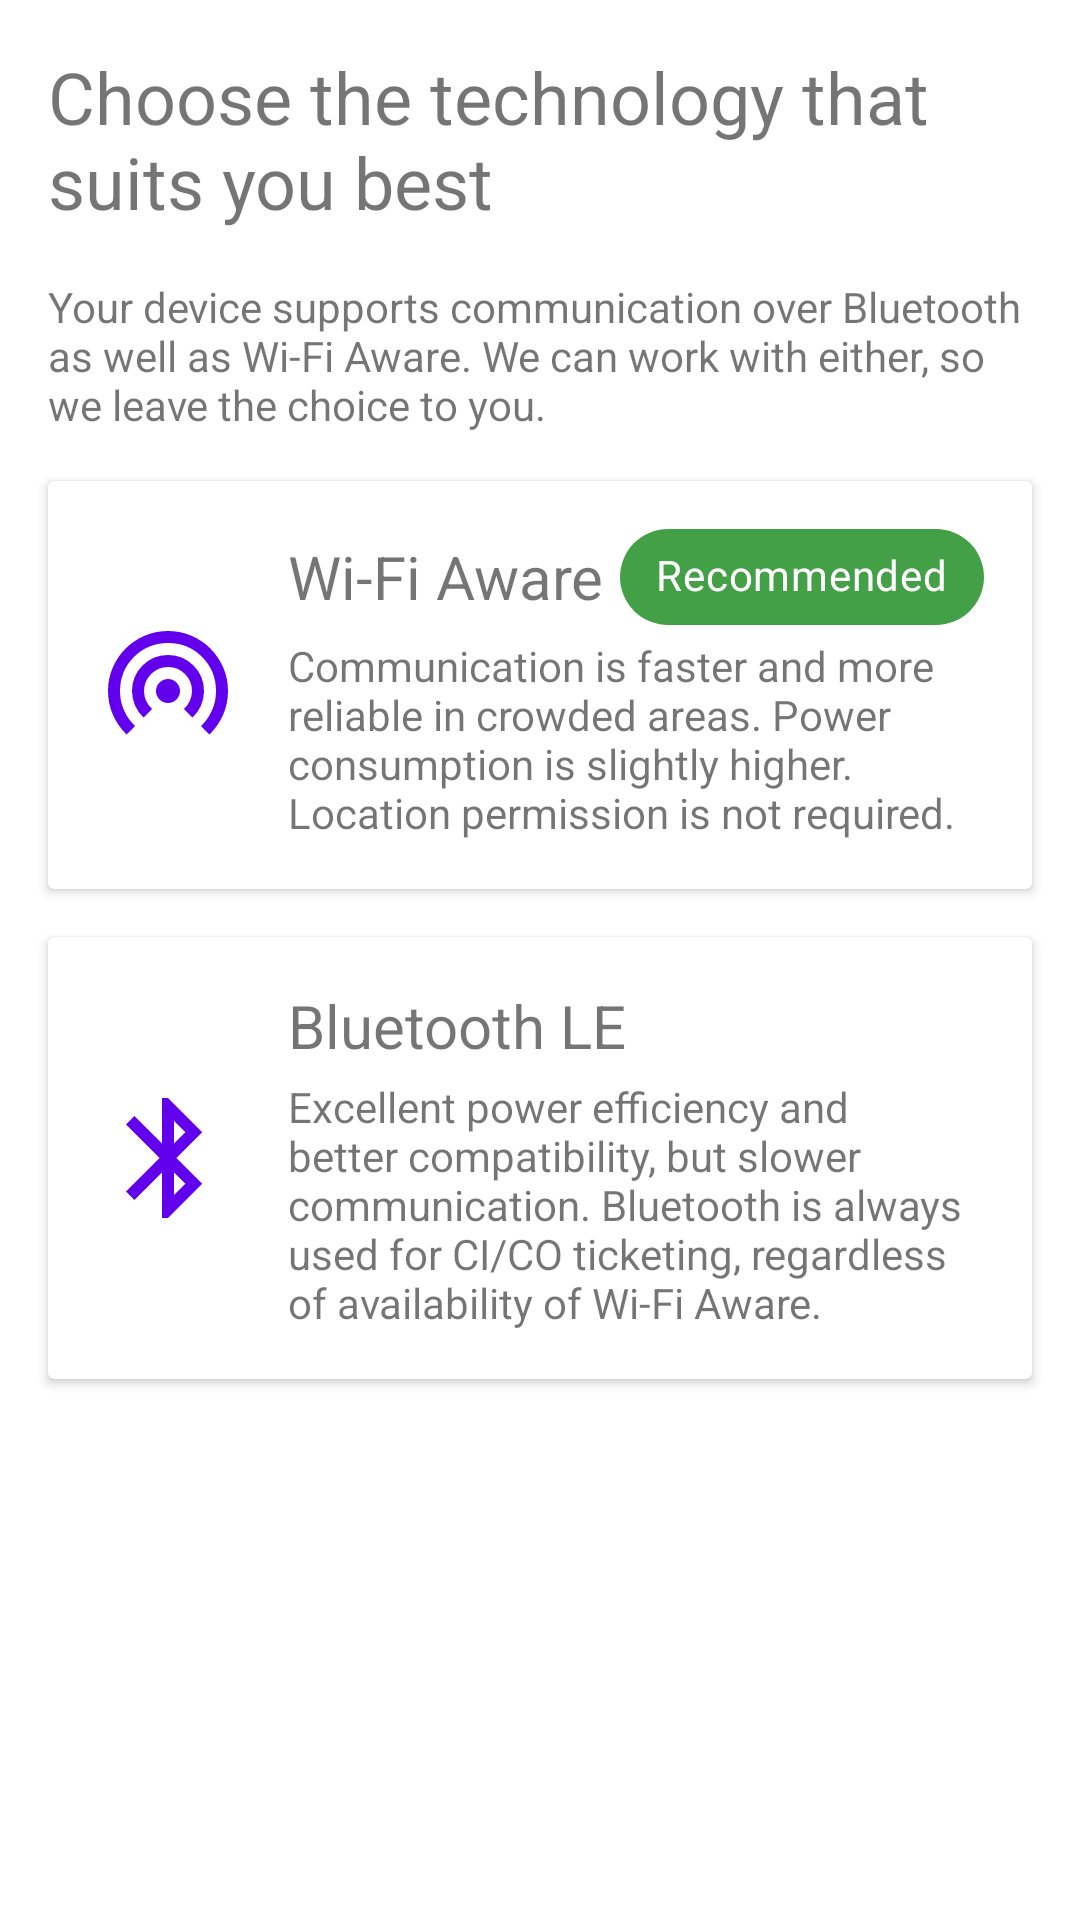

Reconstruct the res/layout file that produces this screen, plus the resources it refers to.
<!-- AndroidManifest.xml: application theme Theme.LWTDemo.EdgeToEdge -->
<!-- res/layout/activity_lwt_tech_choice.xml -->
<?xml version="1.0" encoding="utf-8"?>
<LinearLayout xmlns:android="http://schemas.android.com/apk/res/android"
    xmlns:app="http://schemas.android.com/apk/res-auto"
    android:layout_width="match_parent"
    android:layout_height="match_parent"
    android:clipToPadding="false"
    android:orientation="vertical"
    android:paddingHorizontal="@dimen/activity_horizontal_margin"
    android:paddingVertical="@dimen/activity_vertical_margin"
    app:paddingWindowInsets="all">

    <TextView
        android:layout_width="match_parent"
        android:layout_height="wrap_content"
        android:text="@string/lwt_tech_choice_title"
        android:textSize="@dimen/text_title_m" />

    <TextView
        android:layout_width="match_parent"
        android:layout_height="wrap_content"
        android:layout_marginTop="@dimen/section_margin_normal"
        android:text="@string/lwt_tech_choice_desc" />

    <androidx.cardview.widget.CardView
        android:id="@+id/cvAware"
        android:layout_width="match_parent"
        android:layout_height="wrap_content"
        android:layout_marginTop="@dimen/section_margin_normal">

        <LinearLayout
            android:layout_width="match_parent"
            android:layout_height="wrap_content"
            android:orientation="horizontal">

            <ImageView
                android:layout_width="48dp"
                android:layout_height="48dp"
                android:layout_gravity="center"
                android:layout_margin="@dimen/section_margin_normal"
                android:layout_weight="0"
                app:srcCompat="@drawable/ic_wifi_tethering_24px"
                app:tint="?attr/colorPrimary" />

            <LinearLayout
                android:layout_width="0dp"
                android:layout_height="wrap_content"
                android:layout_gravity="center_vertical"
                android:layout_weight="1"
                android:clipChildren="false"
                android:clipToPadding="false"
                android:orientation="vertical"
                android:paddingVertical="@dimen/section_margin_normal"
                android:paddingEnd="@dimen/section_margin_normal">

                <LinearLayout
                    android:layout_width="match_parent"
                    android:layout_height="wrap_content"
                    android:orientation="horizontal">

                    <TextView
                        android:layout_width="wrap_content"
                        android:layout_height="wrap_content"
                        android:layout_weight="1"
                        android:layout_gravity="start|center_vertical"
                        android:text="@string/lwt_tech_aware"
                        android:textSize="@dimen/text_title_s" />

                    <com.google.android.material.chip.Chip
                        android:layout_width="wrap_content"
                        android:layout_height="wrap_content"
                        android:layout_gravity="end|center_vertical"
                        app:chipMinTouchTargetSize="0dp"
                        app:chipBackgroundColor="@color/delay_ok"
                        android:textColor="@color/white"
                        android:text="@string/lwt_tech_choice_recommended" />
                </LinearLayout>

                <TextView
                    android:layout_width="wrap_content"
                    android:layout_height="wrap_content"
                    android:layout_marginTop="@dimen/item_margin_small"
                    android:text="@string/lwt_tech_choice_aware_desc" />
            </LinearLayout>
        </LinearLayout>
    </androidx.cardview.widget.CardView>

    <androidx.cardview.widget.CardView
        android:id="@+id/cvBle"
        android:layout_width="match_parent"
        android:layout_height="wrap_content"
        android:layout_marginTop="@dimen/section_margin_normal">

        <LinearLayout
            android:layout_width="match_parent"
            android:layout_height="wrap_content"
            android:orientation="horizontal">

            <ImageView
                android:layout_width="48dp"
                android:layout_height="48dp"
                android:layout_gravity="center"
                android:layout_margin="@dimen/section_margin_normal"
                android:layout_weight="0"
                app:srcCompat="@drawable/ic_bluetooth_24px"
                app:tint="?attr/colorPrimary" />

            <LinearLayout
                android:layout_width="0dp"
                android:layout_height="wrap_content"
                android:layout_gravity="center_vertical"
                android:layout_weight="1"
                android:clipChildren="false"
                android:clipToPadding="false"
                android:orientation="vertical"
                android:paddingVertical="@dimen/section_margin_normal"
                android:paddingEnd="@dimen/section_margin_normal">

                <TextView
                    android:layout_width="wrap_content"
                    android:layout_height="wrap_content"
                    android:text="@string/lwt_tech_ble"
                    android:textSize="@dimen/text_title_s" />

                <TextView
                    android:layout_width="wrap_content"
                    android:layout_height="wrap_content"
                    android:layout_marginTop="@dimen/item_margin_small"
                    android:text="@string/lwt_tech_choice_ble_desc" />
            </LinearLayout>
        </LinearLayout>
    </androidx.cardview.widget.CardView>
</LinearLayout>
<!-- resources referenced by this layout -->
<resources>
  <color name="delay_ok">#43A047</color>
  <color name="white">#FFFFFFFF</color>
  <dimen name="activity_horizontal_margin">16dp</dimen>
  <dimen name="activity_vertical_margin">16dp</dimen>
  <dimen name="item_margin_small">4dp</dimen>
  <dimen name="section_margin_normal">16dp</dimen>
  <dimen name="text_title_m">24sp</dimen>
  <dimen name="text_title_s">20sp</dimen>
  <!-- drawable ic_bluetooth_24px (drawable) -->
  <vector xmlns:android="http://schemas.android.com/apk/res/android"
      android:width="24dp"
      android:height="24dp"
      android:viewportWidth="24"
      android:viewportHeight="24"
      android:tint="?attr/colorControlNormal">
      <path android:fillColor="@android:color/white"
          android:pathData="M11,22V14.4L6.4,19L5,17.6L10.6,12L5,6.4L6.4,5L11,9.6V2h1l5.7,5.7L13.4,12l4.3,4.3L12,22H11ZM13,9.6l1.9-1.9L13,5.85V9.6Zm0,8.55l1.9-1.85L13,14.4v3.75Z"/>
  </vector>
  <!-- drawable ic_wifi_tethering_24px (drawable) -->
  <vector xmlns:android="http://schemas.android.com/apk/res/android"
      android:width="24dp"
      android:height="24dp"
      android:viewportWidth="24"
      android:viewportHeight="24"
      android:tint="?attr/colorControlNormal">
      <path android:fillColor="@android:color/white"
          android:pathData="M5.1,20.25q-1.43-1.38-2.26-3.24T2,13q0-2.08 0.79-3.9Q3.58,7.27 4.93,5.93Q6.28,4.57 8.1,3.79Q9.93,3 12,3t3.9,0.79t3.17,2.14q1.35,1.35 2.14,3.17T22,13q0,2.15-0.84,4.02T18.9,20.25l-1.4-1.4q1.15-1.1 1.83-2.61T20,13q0-3.35-2.32-5.68T12,5T6.33,7.32T4,13q0,1.72 0.67,3.23t1.85,2.6L5.1,20.25Zm2.83-2.82q-0.88-0.82-1.4-1.96T6,13q0-2.5 1.75-4.25T12,7t4.25,1.75T18,13q0,1.32-0.52,2.47t-1.4,1.95L14.65,16q0.63-0.58 0.99-1.35T16,13q0-1.65-1.17-2.83T12,9T9.18,10.17T8,13q0,0.9 0.36,1.66T9.35,16L7.93,17.43Zm2.66-3.01Q10,13.83 10,13t0.59-1.41T12,11t1.41,0.59Q14,12.18 14,13t-0.59,1.41T12,15t-1.41-0.59Z"/>
  </vector>
  <string name="lwt_tech_aware">Wi-Fi Aware</string>
  <string name="lwt_tech_ble">Bluetooth LE</string>
  <string name="lwt_tech_choice_aware_desc">Communication is faster and more reliable in crowded areas. Power consumption is slightly higher.</string>
  <string name="lwt_tech_choice_ble_desc">Excellent power efficiency and better compatibility, but slower communication. Bluetooth is always used for CI/CO ticketing, regardless of availability of Wi-Fi Aware.</string>
  <string name="lwt_tech_choice_desc">Your device supports communication over Bluetooth as well as Wi-Fi Aware. We can work with either, so we leave the choice to you.</string>
  <string name="lwt_tech_choice_recommended">Recommended</string>
  <string name="lwt_tech_choice_title">Choose the technology that suits you best</string>
  <style name="Theme.LWTDemo.EdgeToEdge">
          <item name="windowActionBar">false</item>
          <item name="windowNoTitle">true</item>
          <item name="android:statusBarColor">@android:color/transparent</item>
          <item name="android:navigationBarColor">@null</item>
      </style>
</resources>
